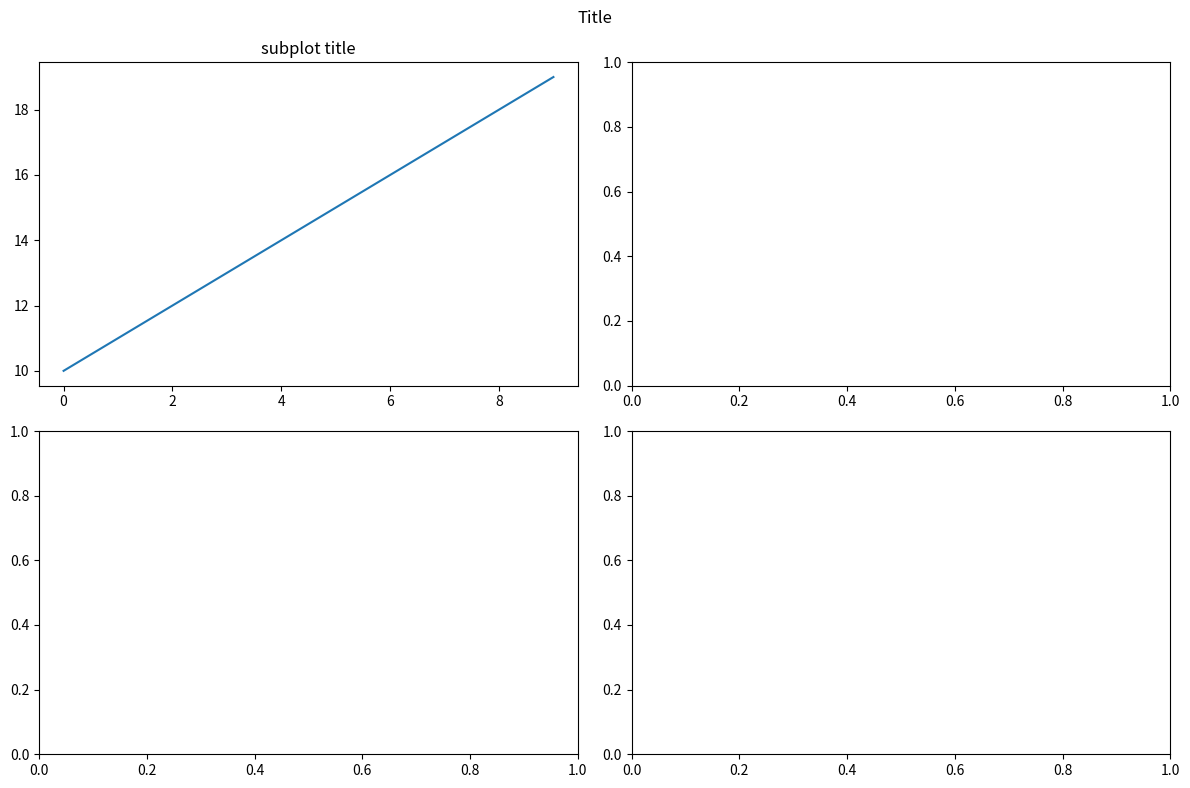

The matplotlib source for this figure:
# -*- coding: utf-8 -*-


import matplotlib.pyplot as plt
import numpy as np

"""
Created on Thu Sep 14 22:15:23 2023

@author: DINESHCH
"""

"""

import matplotlib.pyplot as plt
import numpy as np

x=np.arange(0,10)
y=x*2
plt.plot(x,y)
plt.xlim(1,6)
plt.savefig('test')

"""
"""
x=np.linspace(10,20,12,endpoint=True,dtype=int,axis=0)
#print(x)
y=x ** 4
fig = plt.figure()
fig.xlim(0,100)
axes = fig.add_axes([0,0,1,1])
axes.plot(x,y)
#plt.show()

"""
x=np.arange(10)
y=np.arange(10,20)

fig,axes = plt.subplots(nrows=2,ncols=2,figsize=(12,8),dpi=60)
axes[0][0].plot(x,y)
fig.suptitle('Title')
axes[0][0].set_title('subplot title')
#fig.tight_layout()
plt.tight_layout()
fig.savefig('subplot.png',bbox_inches='tight')


"""
axes.plot(x,y)
axes.set_xlabel('X')
axes.set_ylabel('Y')
axes.set_title('Title')#;

"""